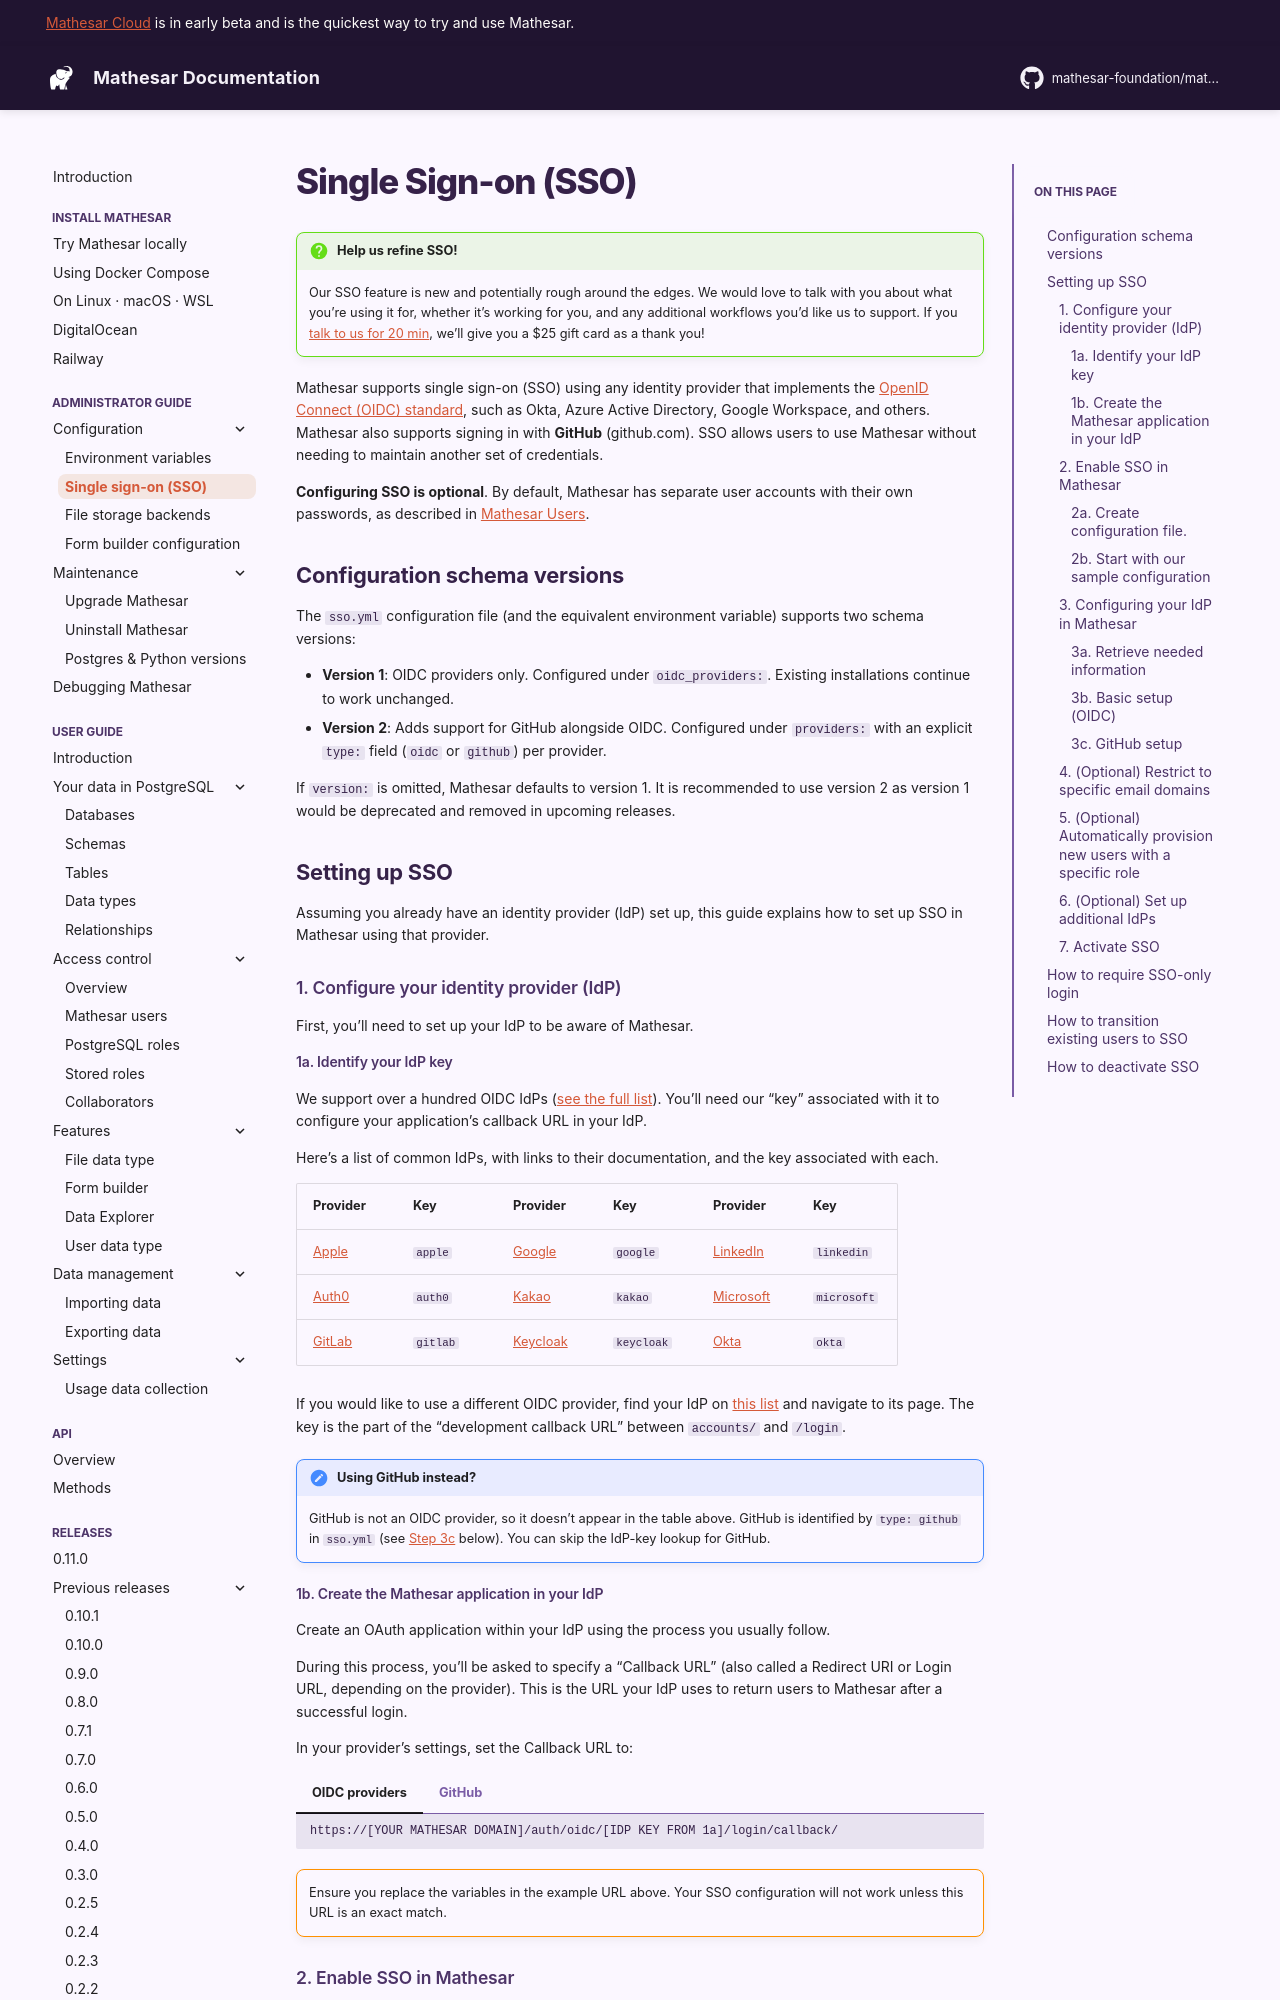

repository: mathesar-foundation/mathesar · page: 0.11.0/administration/single-sign-on/index.html · generator: mkdocs

# Single Sign-on (SSO)

!!! question "Help us refine SSO!"
	Our SSO feature is new and potentially rough around the edges. We would love to talk with you about what you're using it for, whether it's working for you, and any additional workflows you'd like us to support. If you [talk to us for 20 min](https://cal.com/mathesar/users), we'll give you a $25 gift card as a thank you!

Mathesar supports single sign-on (SSO) using any identity provider that implements the [OpenID Connect (OIDC) standard](https://openid.net/developers/how-connect-works/), such as Okta, Azure Active Directory, Google Workspace, and others. Mathesar also supports signing in with **GitHub** (github.com). SSO allows users to use Mathesar without needing to maintain another set of credentials.

**Configuring SSO is optional**. By default, Mathesar has separate user accounts with their own passwords, as described in [Mathesar Users](../user-guide/users.md).

## Configuration schema versions

The `sso.yml` configuration file (and the equivalent environment variable) supports two schema versions:

- **Version 1**: OIDC providers only. Configured under `oidc_providers:`. Existing installations continue to work unchanged.
- **Version 2**: Adds support for GitHub alongside OIDC. Configured under `providers:` with an explicit `type:` field (`oidc` or `github`) per provider.

If `version:` is omitted, Mathesar defaults to version 1. It is recommended to use version 2 as version 1 would be deprecated and removed in upcoming releases.

## Setting up SSO

Assuming you already have an identity provider (IdP) set up, this guide explains how to set up SSO in Mathesar using that provider.

### 1. Configure your identity provider (IdP)

First, you'll need to set up your IdP to be aware of Mathesar.

#### 1a. Identify your IdP key

We support over a hundred OIDC IdPs ([see the full list](https://docs.allauth.org/en/latest/socialaccount/providers/index.html)). You'll need our "key" associated with it to configure your application's callback URL in your IdP.

Here's a list of common IdPs, with links to their documentation, and the key associated with each.

| Provider | Key | Provider | Key | Provider | Key |
|---|---|---|---|---|---|
| [Apple](https://support.apple.com/guide/apple-business-manager/federated-authentication-identity-provider-axmfcab66783/web) | `apple` | [Google](https://support.google.com/a/answer/12032922#OIDC_setup) | `google` | [LinkedIn](https://learn.microsoft.com/en-us/linkedin/consumer/integrations/self-serve/sign-in-with-linkedin-v2) | `linkedin` |
| [Auth0](https://auth0.com/docs/get-started/auth0-overview/create-applications) | `auth0` | [Kakao](https://developers.kakao.com/docs/latest/en/kakaologin/utilize#oidc) | `kakao` | [Microsoft](https://learn.microsoft.com/en-us/entra/identity-platform/v2-protocols-oidc) | `microsoft` |
| [GitLab](https://docs.gitlab.com/integration/openid_connect_provider/) | `gitlab` | [Keycloak](https://www.keycloak.org/securing-apps/oidc-layers) | `keycloak` | [Okta](https://developer.okta.com/docs/guides/sign-into-web-app-redirect/asp-net-core-3/main/#create-an-app-integration-in-the-admin-console) | `okta` |

If you would like to use a different OIDC provider, find your IdP on [this list](https://docs.allauth.org/en/latest/socialaccount/providers/index.html) and navigate to its page. The key is the part of the "development callback URL" between `accounts/` and `/login`.

!!! note "Using GitHub instead?"
    GitHub is not an OIDC provider, so it doesn't appear in the table above. GitHub is identified by `type: github` in `sso.yml` (see [Step 3c](#3c-github-setup) below). You can skip the IdP-key lookup for GitHub.

#### 1b. Create the Mathesar application in your IdP

Create an OAuth application within your IdP using the process you usually follow.

During this process, you'll be asked to specify a "Callback URL" (also called a Redirect URI or Login URL, depending on the provider). This is the URL your IdP uses to return users to Mathesar after a successful login.

In your provider's settings, set the Callback URL to:

=== "OIDC providers"

    ```
    https://[YOUR MATHESAR DOMAIN]/auth/oidc/[IDP KEY FROM 1a]/login/callback/
    ```

=== "GitHub"

    ```
    https://[YOUR MATHESAR DOMAIN]/auth/github/login/callback/
    ```

!!! warning ""
	Ensure you replace the variables in the example URL above. Your SSO configuration will not work unless this URL is an exact match.

### 2. Enable SSO in Mathesar

Enabling SSO in Mathesar requires setting up a new configuration file or environment variable to hold the necessary IdP-related settings.
